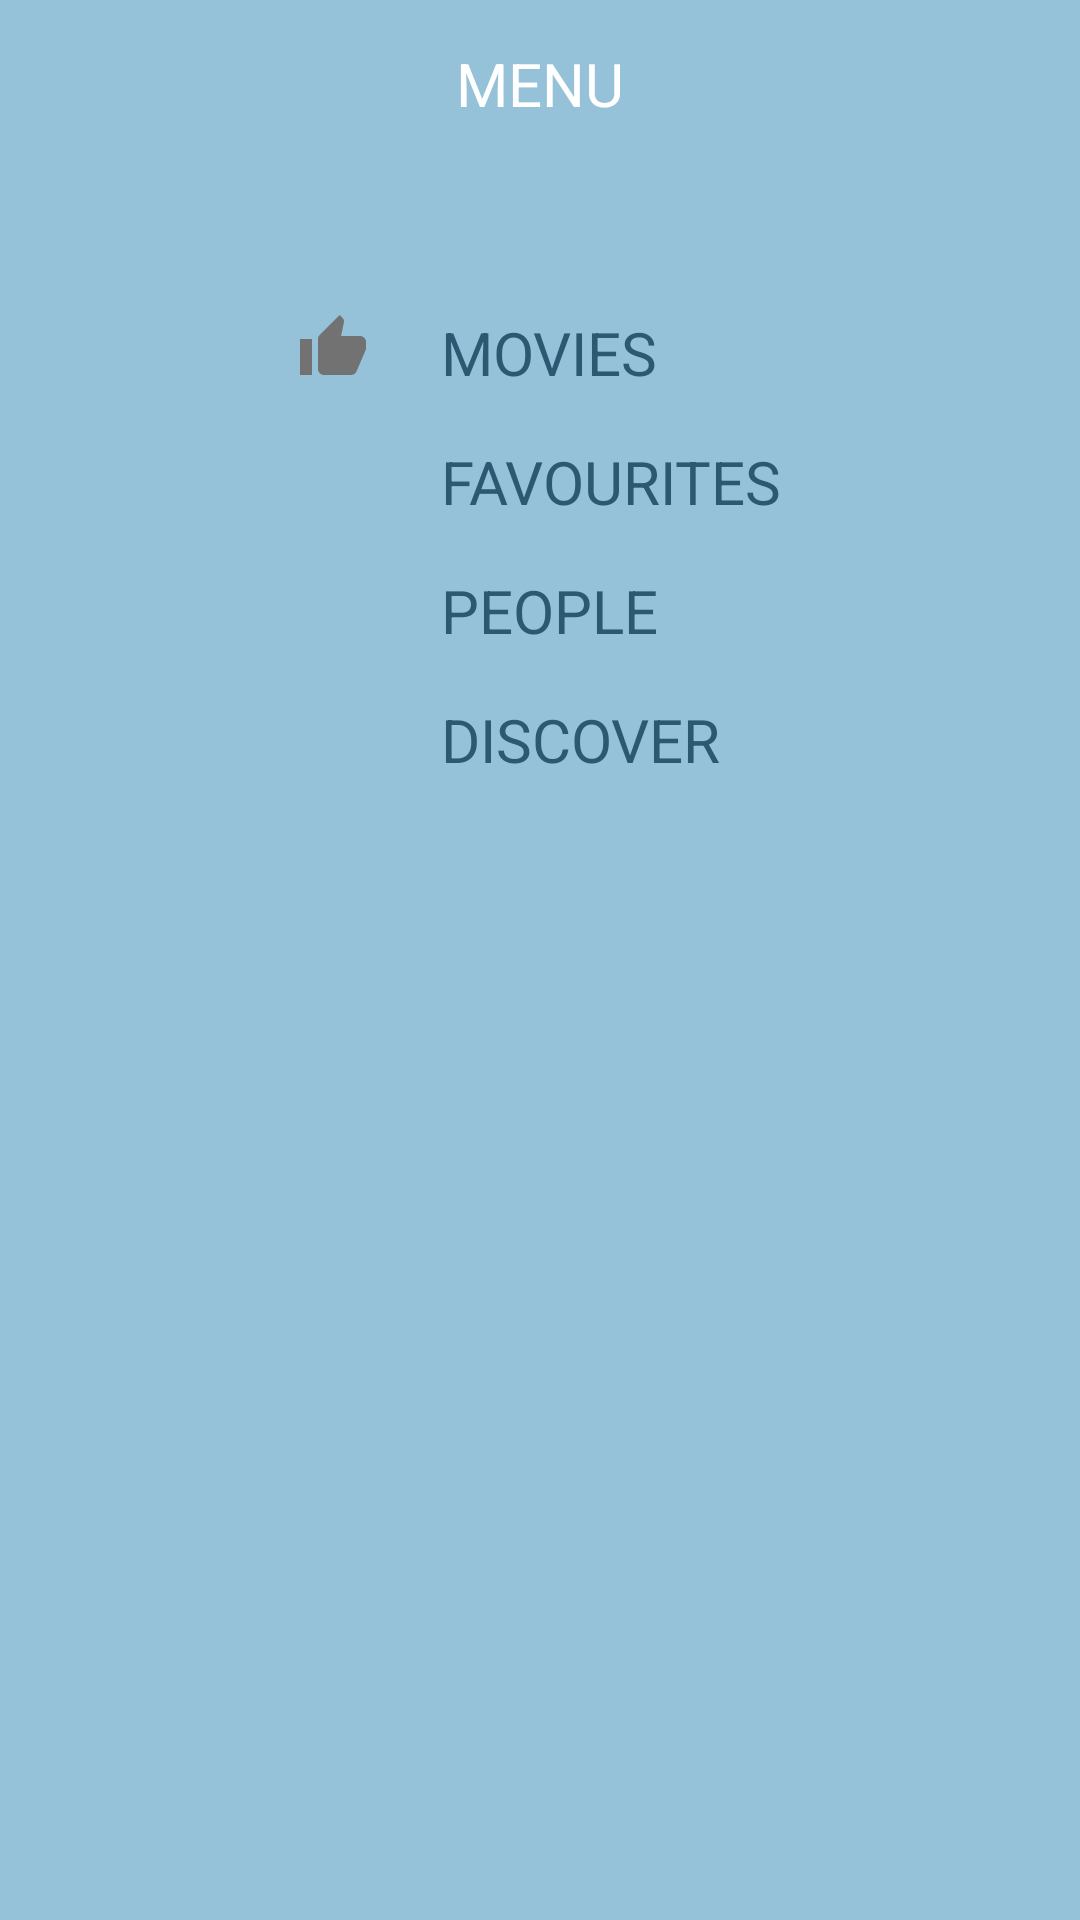

Android layout source for this screen:
<!-- AndroidManifest.xml: application theme AppTheme -->
<!-- res/layout/navigation.xml -->
<?xml version="1.0" encoding="utf-8"?>
<LinearLayout xmlns:android="http://schemas.android.com/apk/res/android"
    xmlns:app="http://schemas.android.com/apk/res-auto"
    xmlns:tools="http://schemas.android.com/tools"
    android:layout_width="match_parent"
    android:layout_height="match_parent"
    android:background="@color/colorPrimary"
    android:clickable="true"
    android:orientation="vertical">

    <android.support.v7.widget.Toolbar
        style="@style/Toolbar"
        app:contentInsetStart="0dp">

        <RelativeLayout
            android:layout_width="match_parent"
            android:layout_height="match_parent">

        <ImageView
            android:id="@+id/guillotine_hamburger"
            android:layout_width="wrap_content"
            android:layout_height="match_parent"
            android:paddingRight="10dp"
            android:paddingLeft="10dp"
            app:srcCompat="@drawable/iv_close" />

        <TextView
            style="@style/TextView.Menu"
            android:layout_width="wrap_content"
            android:layout_height="wrap_content"
            android:layout_centerInParent="true"
            android:textColor="@color/white"
            android:text="@string/Menu.Title" />

        </RelativeLayout>
    </android.support.v7.widget.Toolbar>

    <LinearLayout
        android:layout_width="wrap_content"
        android:layout_height="wrap_content"
        android:layout_marginTop="40dp"
        android:layout_gravity="center"
        android:orientation="vertical">

        <LinearLayout
            android:id="@+id/llMovies"
            android:layout_width="match_parent"
            android:layout_height="wrap_content"
            android:paddingTop="8dp"
            android:paddingBottom="8dp"
            android:onClick="onNavigationItemSelected">

        <ImageView
                android:layout_width="24dp"
                android:layout_height="24dp"
                app:srcCompat="@drawable/ic_popular" />

            <TextView
                style="@style/TextView.Menu"
                android:layout_width="wrap_content"
                android:layout_height="wrap_content"
                android:text="@string/Menu.Movies" />
        </LinearLayout>

        <LinearLayout
            android:id="@+id/llFavourites"
            android:layout_width="match_parent"
            android:layout_height="wrap_content"
            android:paddingBottom="8dp"
            android:paddingTop="8dp"
            android:onClick="onNavigationItemSelected">

            <ImageView
                android:layout_width="24dp"
                android:layout_height="24dp"
                android:layout_gravity="center_horizontal"
                app:srcCompat="@drawable/ic_favorite" />

            <TextView
                style="@style/TextView.Menu"
                android:layout_width="wrap_content"
                android:layout_height="wrap_content"
                android:text="@string/Menu.Favourites" />
        </LinearLayout>

        <LinearLayout
            android:layout_width="match_parent"
            android:layout_height="wrap_content"
            android:paddingBottom="8dp"
            android:paddingTop="8dp">

            <ImageView
                android:layout_width="24dp"
                android:layout_height="24dp"
                app:srcCompat="@drawable/ic_favorite" />

            <TextView
                style="@style/TextView.Menu"
                android:layout_width="wrap_content"
                android:layout_height="wrap_content"
                android:text="@string/Menu.People" />
        </LinearLayout>

        <LinearLayout
            android:layout_width="match_parent"
            android:layout_height="wrap_content"
            android:paddingBottom="8dp"
            android:paddingTop="8dp">

            <ImageView
                android:layout_width="24dp"
                android:layout_height="24dp"
                app:srcCompat="@drawable/ic_favorite" />

            <TextView
                style="@style/TextView.Menu"
                android:layout_width="wrap_content"
                android:layout_height="wrap_content"
                android:text="@string/Menu.Discover" />
        </LinearLayout>

    </LinearLayout>
</LinearLayout>
<!-- resources referenced by this layout -->
<resources>
  <color name="colorPrimary">#95c2d8</color>
  <color name="white">#ffffff</color>
  <!-- drawable ic_popular (drawable) -->
  <?xml version="1.0" encoding="utf-8"?>
  <vector xmlns:android="http://schemas.android.com/apk/res/android"
      android:viewportWidth="24"
      android:viewportHeight="24"
      android:width="18dp"
      android:height="18dp">
      <path
          android:pathData="M1 21L5 21 5 9 1 9 1 21ZM23 10C23 8.9 22.1 8 21 8L14.69 8 15.64 3.43 15.67 3.11C15.67 2.7 15.5 2.32 15.23 2.05L14.17 1 7.59 7.59C7.22 7.95 7 8.45 7 9l0 10c0 1.1 0.9 2 2 2l9 0c0.83 0 1.54 -0.5 1.84 -1.22l3.02 -7.05C22.95 12.5 23 12.26 23 12L23 10.09 22.99 10.08 23 10Z"
          android:fillColor="@color/grey" />
  </vector>
  <string name="Menu.Discover">DISCOVER</string>
  <string name="Menu.Favourites">FAVOURITES</string>
  <string name="Menu.Movies">MOVIES</string>
  <string name="Menu.People">PEOPLE</string>
  <string name="Menu.Title">MENU</string>
  <style name="TextView.Menu">
          <item name="android:gravity">center_vertical</item>
          <item name="android:layout_marginLeft">24dp</item>
          <item name="android:textSize">@dimen/navigation_item_text_size</item>
          <item name="android:textColor">@color/themeDark</item>
          <item name="fontPath">fonts/Brandon_Regular.otf</item>
      </style>
  <style name="Toolbar">
          <item name="android:layout_height">?attr/actionBarSize</item>
          <item name="android:layout_width">match_parent</item>
          <item name="android:minHeight">?attr/actionBarSize</item>
          <item name="android:windowNoTitle">true</item>
          <item name="android:background">@color/colorPrimary</item>
      </style>
  <style name="AppTheme" parent="Theme.AppCompat.Light.NoActionBar">
          
          <item name="colorPrimary">@color/colorPrimary</item>
          <item name="colorPrimaryDark">@color/colorPrimaryDark</item>
          <item name="colorAccent">@color/colorAccent</item>
          <item name="android:fitsSystemWindows">false</item>
          <item name="android:actionOverflowButtonStyle">@style/MyActionButtonOverflow</item>
  
      </style>
  <color name="grey">#727272</color>
  <dimen name="navigation_item_text_size">20sp</dimen>
  <color name="themeDark">#2c5871</color>
  <color name="colorPrimaryDark">#95c2d8</color>
  <color name="colorAccent">#f29a00</color>
  <style name="MyActionButtonOverflow" parent="android:style/Widget.Holo.Light.ActionButton.Overflow">
          <item name="android:src">@drawable/ic_menu_dots</item>
      </style>
  <!-- drawable ic_menu_dots (drawable) -->
  <?xml version="1.0" encoding="utf-8"?>
  <vector xmlns:android="http://schemas.android.com/apk/res/android"
      android:viewportWidth="408"
      android:viewportHeight="408"
      android:width="16dp"
      android:height="16dp">
      <path
          android:pathData="M204 102c28.05 0 51 -22.95 51 -51 0 -28.05 -22.95 -51 -51 -51 -28.05 0 -51 22.95 -51 51 0 28.05 22.95 51 51 51zm0 51c-28.05 0 -51 22.95 -51 51 0 28.05 22.95 51 51 51 28.05 0 51 -22.95 51 -51 0 -28.05 -22.95 -51 -51 -51zm0 153c-28.05 0 -51 22.95 -51 51 0 28.05 22.95 51 51 51 28.05 0 51 -22.95 51 -51 0 -28.05 -22.95 -51 -51 -51z"
          android:fillColor="#ffffff" />
  </vector>
</resources>
